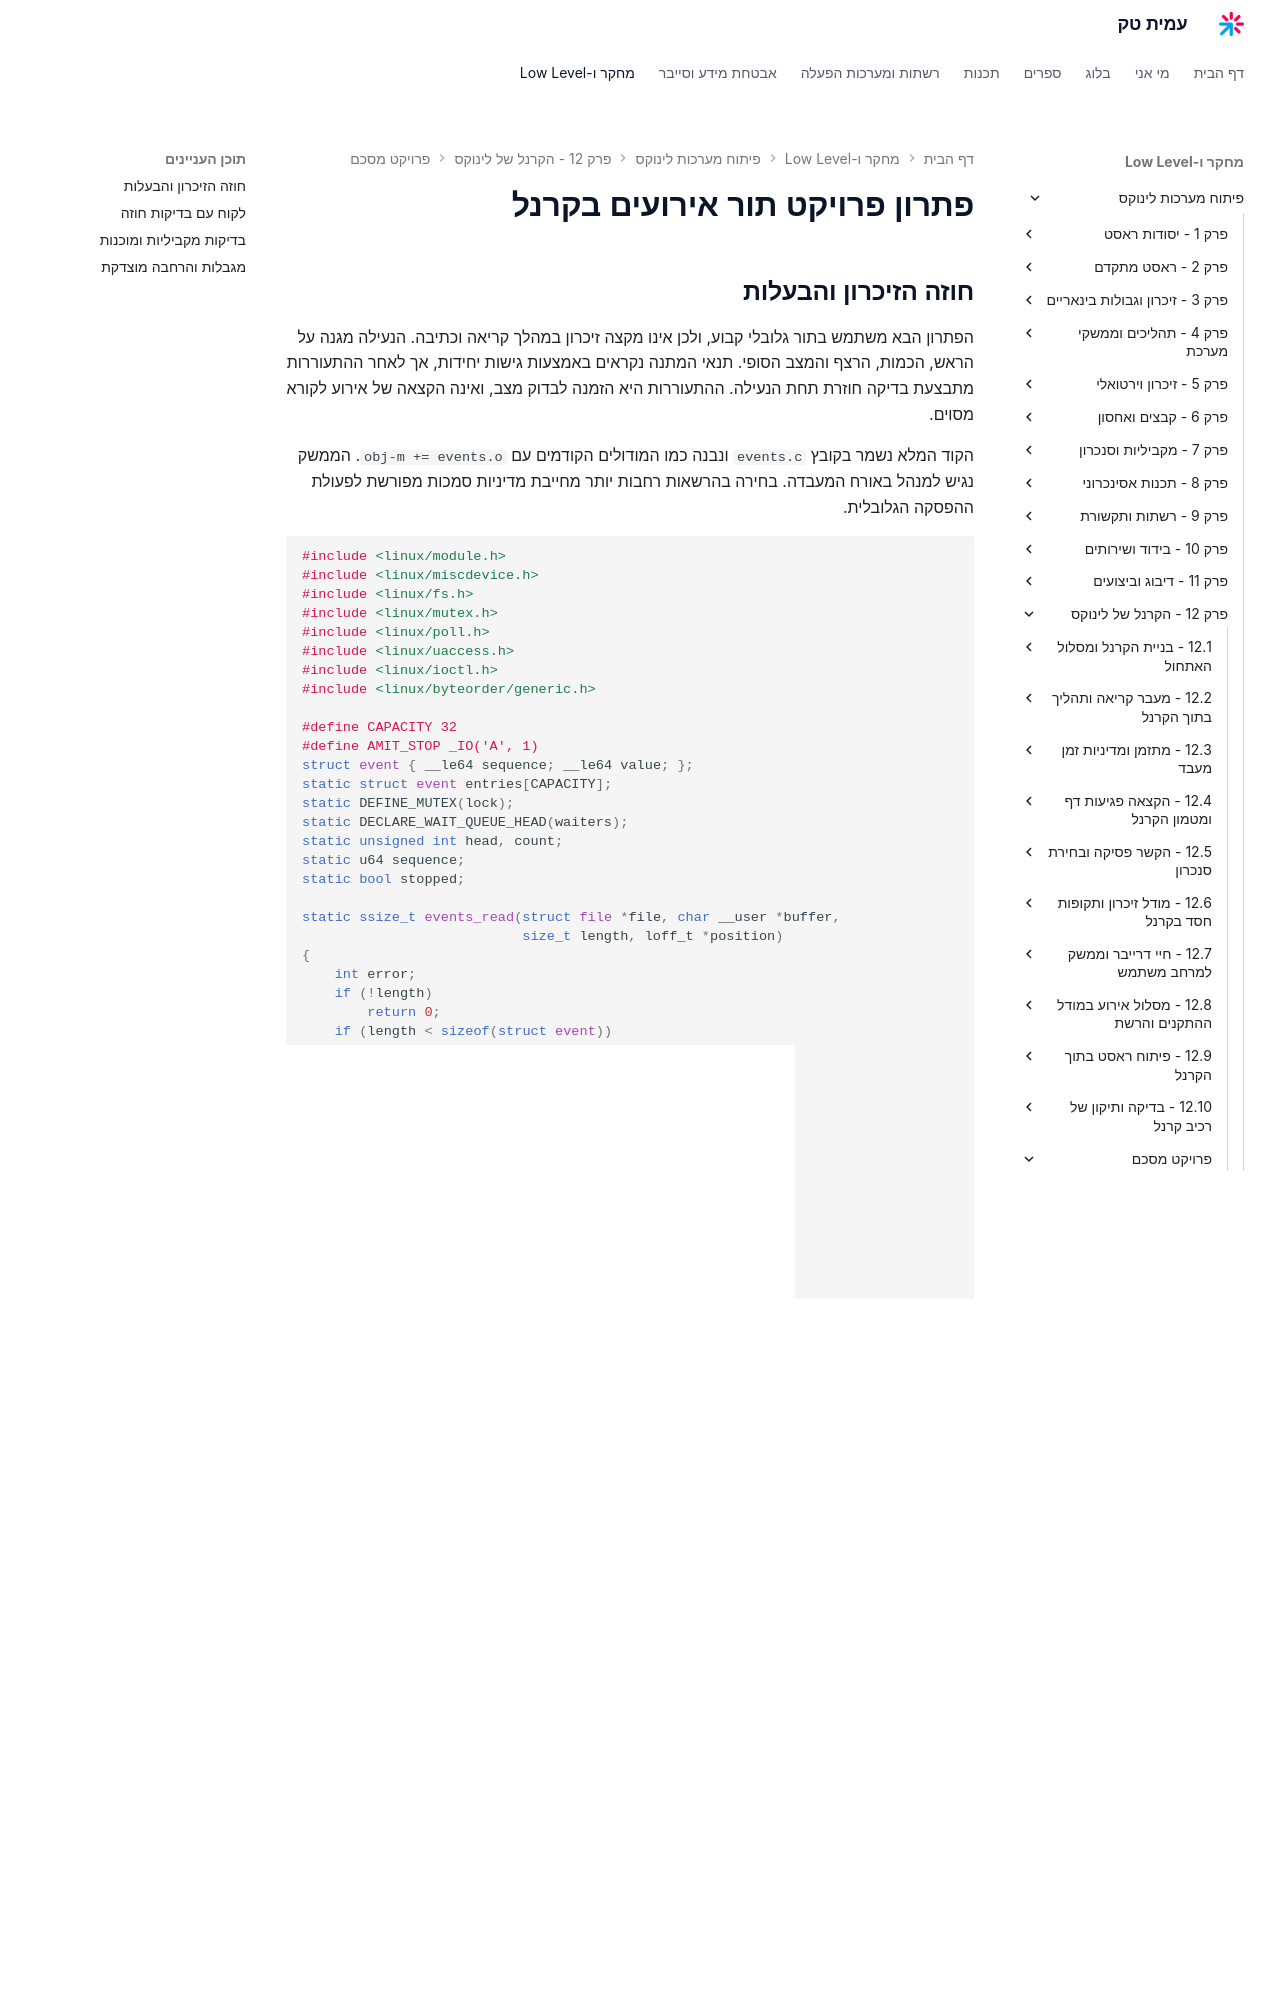

repository: AmitPinchasi/amittech · page: פיתוח-מערכות-לינוקס/12 - הקרנל של לינוקס/פרויקט מסכם/12 - פרויקט מסכם - פתרון פרויקט/index.html · generator: mkdocs

# פתרון פרויקט תור אירועים בקרנל

## חוזה הזיכרון והבעלות

הפתרון הבא משתמש בתור גלובלי קבוע, ולכן אינו מקצה זיכרון במהלך קריאה וכתיבה. הנעילה מגנה על הראש, הכמות, הרצף והמצב הסופי. תנאי המתנה נקראים באמצעות גישות יחידות, אך לאחר ההתעוררות מתבצעת בדיקה חוזרת תחת הנעילה. ההתעוררות היא הזמנה לבדוק מצב, ואינה הקצאה של אירוע לקורא מסוים.

הקוד המלא נשמר בקובץ `events.c` ונבנה כמו המודולים הקודמים עם `obj-m += events.o`. הממשק נגיש למנהל באורח המעבדה. בחירה בהרשאות רחבות יותר מחייבת מדיניות סמכות מפורשת לפעולת ההפסקה הגלובלית.

```c
#include <linux/module.h>
#include <linux/miscdevice.h>
#include <linux/fs.h>
#include <linux/mutex.h>
#include <linux/poll.h>
#include <linux/uaccess.h>
#include <linux/ioctl.h>
#include <linux/byteorder/generic.h>

#define CAPACITY 32
#define AMIT_STOP _IO('A', 1)
struct event { __le64 sequence; __le64 value; };
static struct event entries[CAPACITY];
static DEFINE_MUTEX(lock);
static DECLARE_WAIT_QUEUE_HEAD(waiters);
static unsigned int head, count;
static u64 sequence;
static bool stopped;

static ssize_t events_read(struct file *file, char __user *buffer,
                           size_t length, loff_t *position)
{
    int error;
    if (!length)
        return 0;
    if (length < sizeof(struct event))
        return -EMSGSIZE;
    for (;;) {
        if (mutex_lock_interruptible(&lock))
            return -ERESTARTSYS;
        if (count)
            break;
        if (stopped) {
            mutex_unlock(&lock);
            return 0;
        }
        mutex_unlock(&lock);
        if (file->f_flags & O_NONBLOCK)
            return -EAGAIN;
        error = wait_event_interruptible(waiters,
                    READ_ONCE(count) || READ_ONCE(stopped));
        if (error)
            return error;
    }
    if (copy_to_user(buffer, &entries[head], sizeof(struct event))) {
        mutex_unlock(&lock);
        return -EFAULT;
    }
    head = (head + 1) % CAPACITY;
    WRITE_ONCE(count, count - 1);
    mutex_unlock(&lock);
    wake_up_interruptible_poll(&waiters, EPOLLOUT | EPOLLWRNORM);
    return sizeof(struct event);
}
